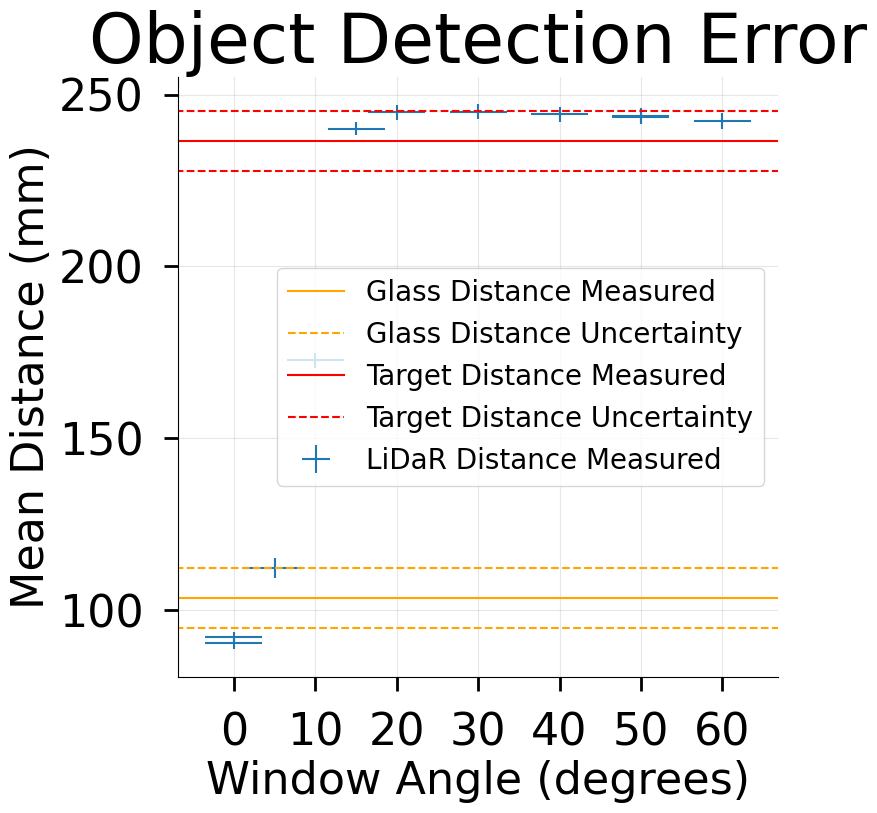

This figure's Python source:
from cmath import rect
import numpy as np
import matplotlib.pyplot as plt
import matplotlib as mpl
from matplotlib.ticker import MultipleLocator,FormatStrFormatter,MaxNLocator
import random

mpl.rcParams['pdf.fonttype'] = 42
mpl.rcParams['ps.fonttype'] = 42
mpl.rcParams['font.family'] = 'Times New Roman'
mpl.rcParams['axes.labelsize'] = 32
mpl.rcParams['axes.titlesize'] = 50
plt.rcParams['text.usetex'] = False

fig = plt.figure(figsize=(10,10))
# ax = fig.add_axes([0.2,0.2,0.8,0.8])
ax = fig.add_axes([0.2,0.2,0.6,0.6])
# ax = fig.add_axes([])
# ax = fig.add_axes([0.5,1,0.5,1])

#we very the (d) the distance between the source and the window between
#50-1200mm with known behavior for the increasing error with distance.
#we will measure this error with grey17 and white88 to compare.

glass_distance=103.5
glass_distance_uncertainty=8.7
target_distance=236.5
target_distance_uncertainty=8.8
angle_error=3.5
glass_angle=np.array([0,0,5,10,15,20,30,40,50,50,60])
mean_distance=np.array([92.01,90.35,112.21,172.61,240.10,244.83,245.09,244.25,243.55,243.91,242.42])
std=np.array([1.62,1.80,2.87,2.21,1.92,2.10,2.12,2.09,2.11,2.09,2.31])
stderr=np.array([0.05,0.06,0.09,0.07,0.06,0.07,0.07,0.07,0.07,0.07,0.07])


yerr=std+stderr
xerr=np.ones_like(yerr)*angle_error

ax.errorbar(glass_angle,mean_distance,marker=None, xerr=xerr, yerr=yerr, ls='none', label='LiDaR Distance Measured')
ax.axhline(y=glass_distance, xmin=-5, xmax=65,color='orange', label='Glass Distance Measured')
ax.axhline(y=glass_distance+glass_distance_uncertainty, xmin=-5, xmax=65,color='orange',linestyle='--', label='Glass Distance Uncertainty')
ax.axhline(y=glass_distance-glass_distance_uncertainty, xmin=-5, xmax=65,color='orange',linestyle='--')

ax.axhline(y=target_distance, xmin=-5, xmax=65,color='red', label='Target Distance Measured')
ax.axhline(y=target_distance+target_distance_uncertainty, xmin=-5, xmax=65,color='red',linestyle='--', label='Target Distance Uncertainty')
ax.axhline(y=target_distance-target_distance_uncertainty, xmin=-5, xmax=65,color='red',linestyle='--')

ax.spines['right'].set_visible(False)
ax.spines['top'].set_visible(False)

ax.tick_params(axis='x',which='major',direction='out',length=10,width=2,pad=15,labelsize=32)
ax.tick_params(axis='y',which='major',direction='out',length=10,width=2,pad=15,labelsize=32)
xlabels=np.arange(0, 70,step=10)
ax.set_xticks(xlabels)
ax.set_xticklabels([f'{d}' for i,d in enumerate(xlabels)])
#ax.yaxis.set_major_locator(MultipleLocator(5.00))
#ax.yaxis.set_minor_locator(MultipleLocator(1.00))
#ax.yaxis.get_major_locator()
#ax.yaxis.get_major_formatter()
ax.grid(True,which='major',axis='both',alpha=0.3)
ax.set_ylabel('Mean Distance (mm)')
ax.set_xlabel('Window Angle (degrees)')
ax.set_title('Object Detection Error')
# ax.legend([f'd = {d}(mm)' for i,d in enumerate(d) if i % 6 == 0], fontsize=32, loc='upper left')
ax.legend(loc='center right', fontsize=20)
# plt.show()
plt.savefig("angletest.pdf", bbox_inches='tight')
